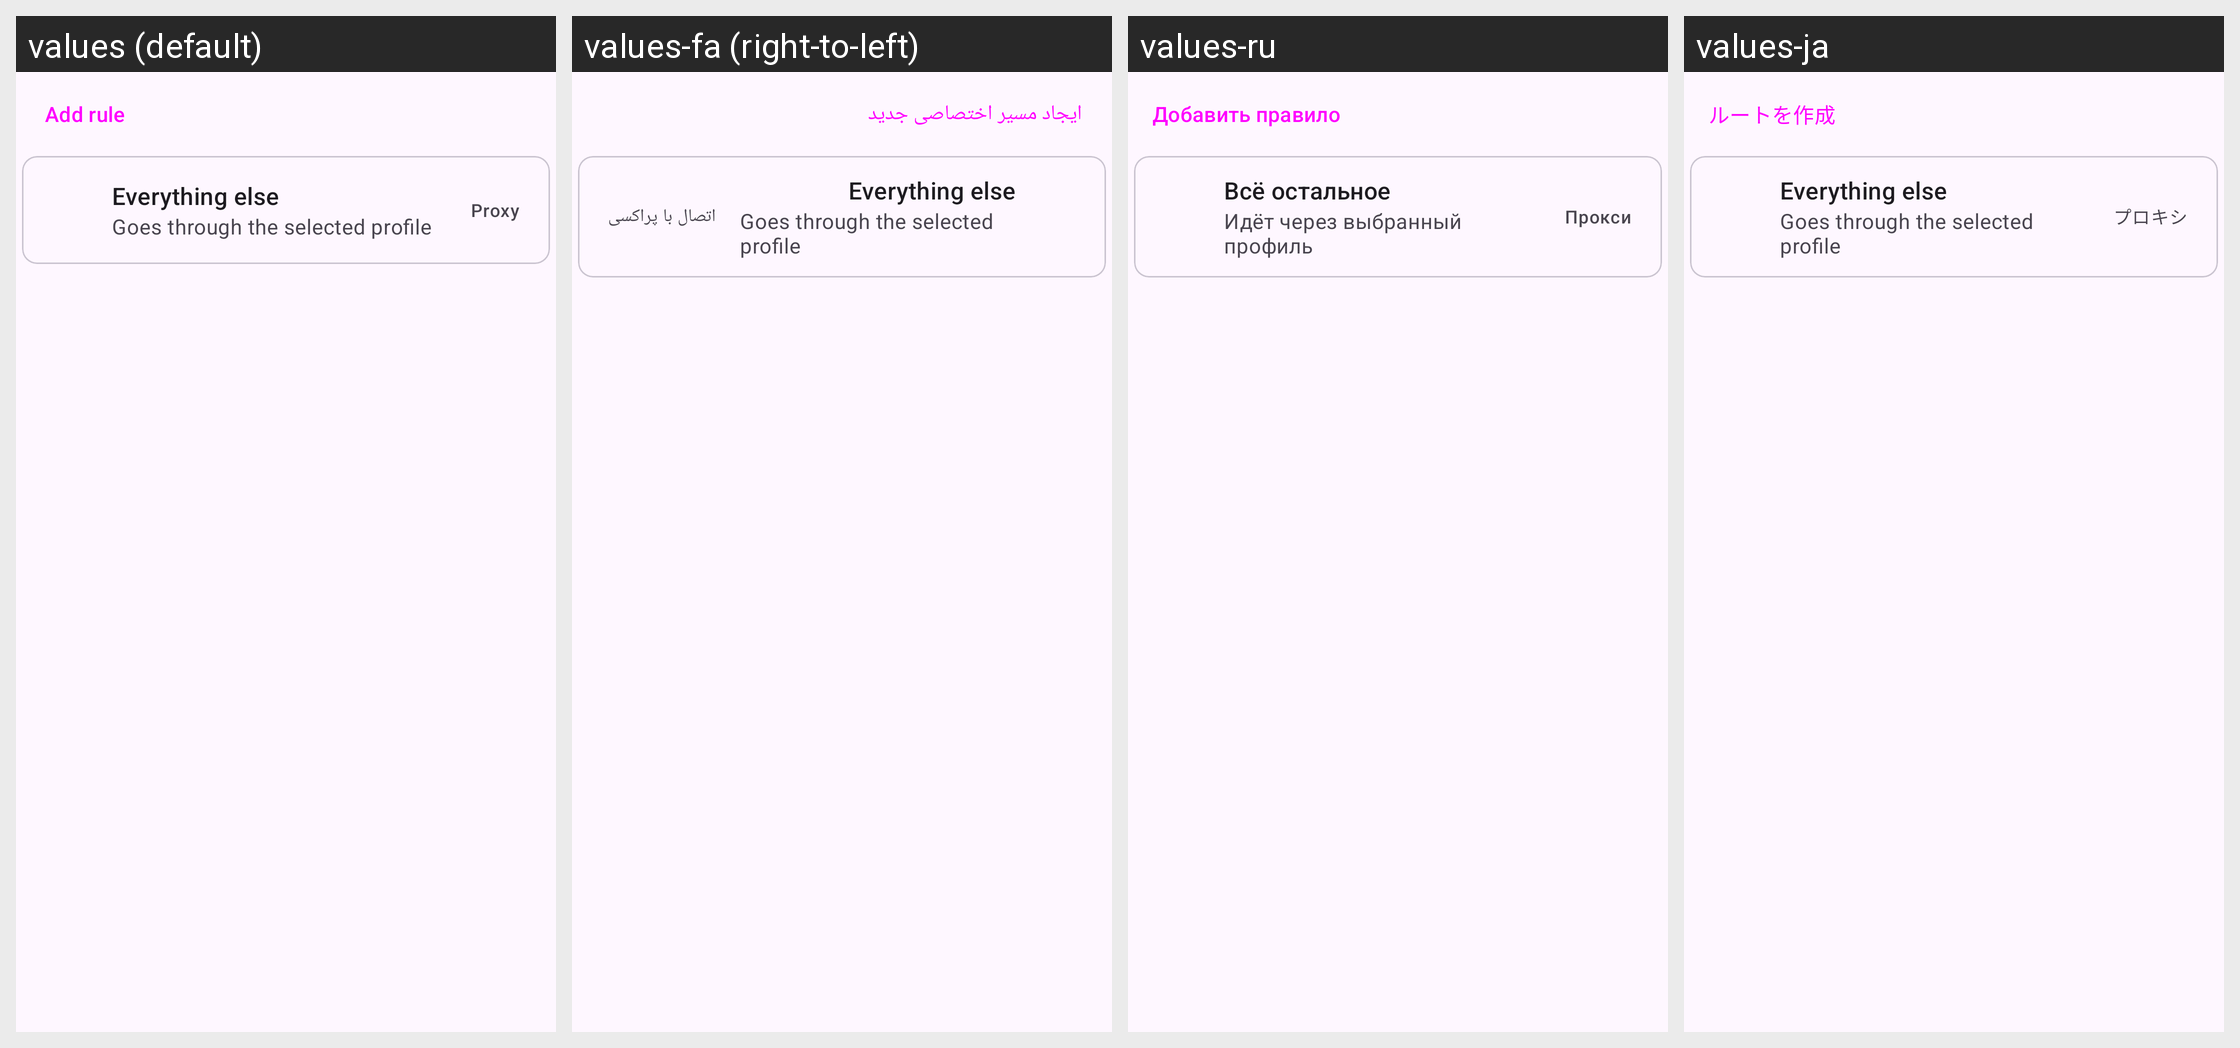

Translations of the strings shown on this Android screen, per locale in the grid:
Android screen res/layout/layout_route_end.xml rendered under 4 locales, left to right: values (default), values-fa (right-to-left), values-ru, values-ja. Device: Nexus 5 (rendered at 1080×1920; each locale shown at half size, 540×960, under a caption strip naming it); theme Theme.Start.
Other locales in the repository, not shown: values-ar, values-be, values-de, values-es, values-fr, values-in, values-it, values-ko, values-nb-rNO, values-nl, values-pt-rBR, values-tr, values-uk, values-zh-rCN, values-zh-rHK, values-zh-rTW.
Strings drawn on this screen, with the default value and each locale's value (text and hints the layout hard-codes, and strings that could not be matched under every locale, appear in the picture but are not listed):

route_add
  values: Add rule
  values-fa: ایجاد مسیر اختصاصی جدید
  values-ru: Добавить правило
  values-ja: ルートを作成

route_fallback_title
  values: Everything else
  values-fa: Everything else  [not translated; the default value is used]
  values-ru: Всё остальное
  values-ja: Everything else  [not translated; the default value is used]

route_fallback_summary
  values: Goes through the selected profile
  values-fa: Goes through the selected profile  [not translated; the default value is used]
  values-ru: Идёт через выбранный профиль
  values-ja: Goes through the selected profile  [not translated; the default value is used]

route_proxy
  values: Proxy
  values-fa: اتصال با پراکسی
  values-ru: Прокси
  values-ja: プロキシ
